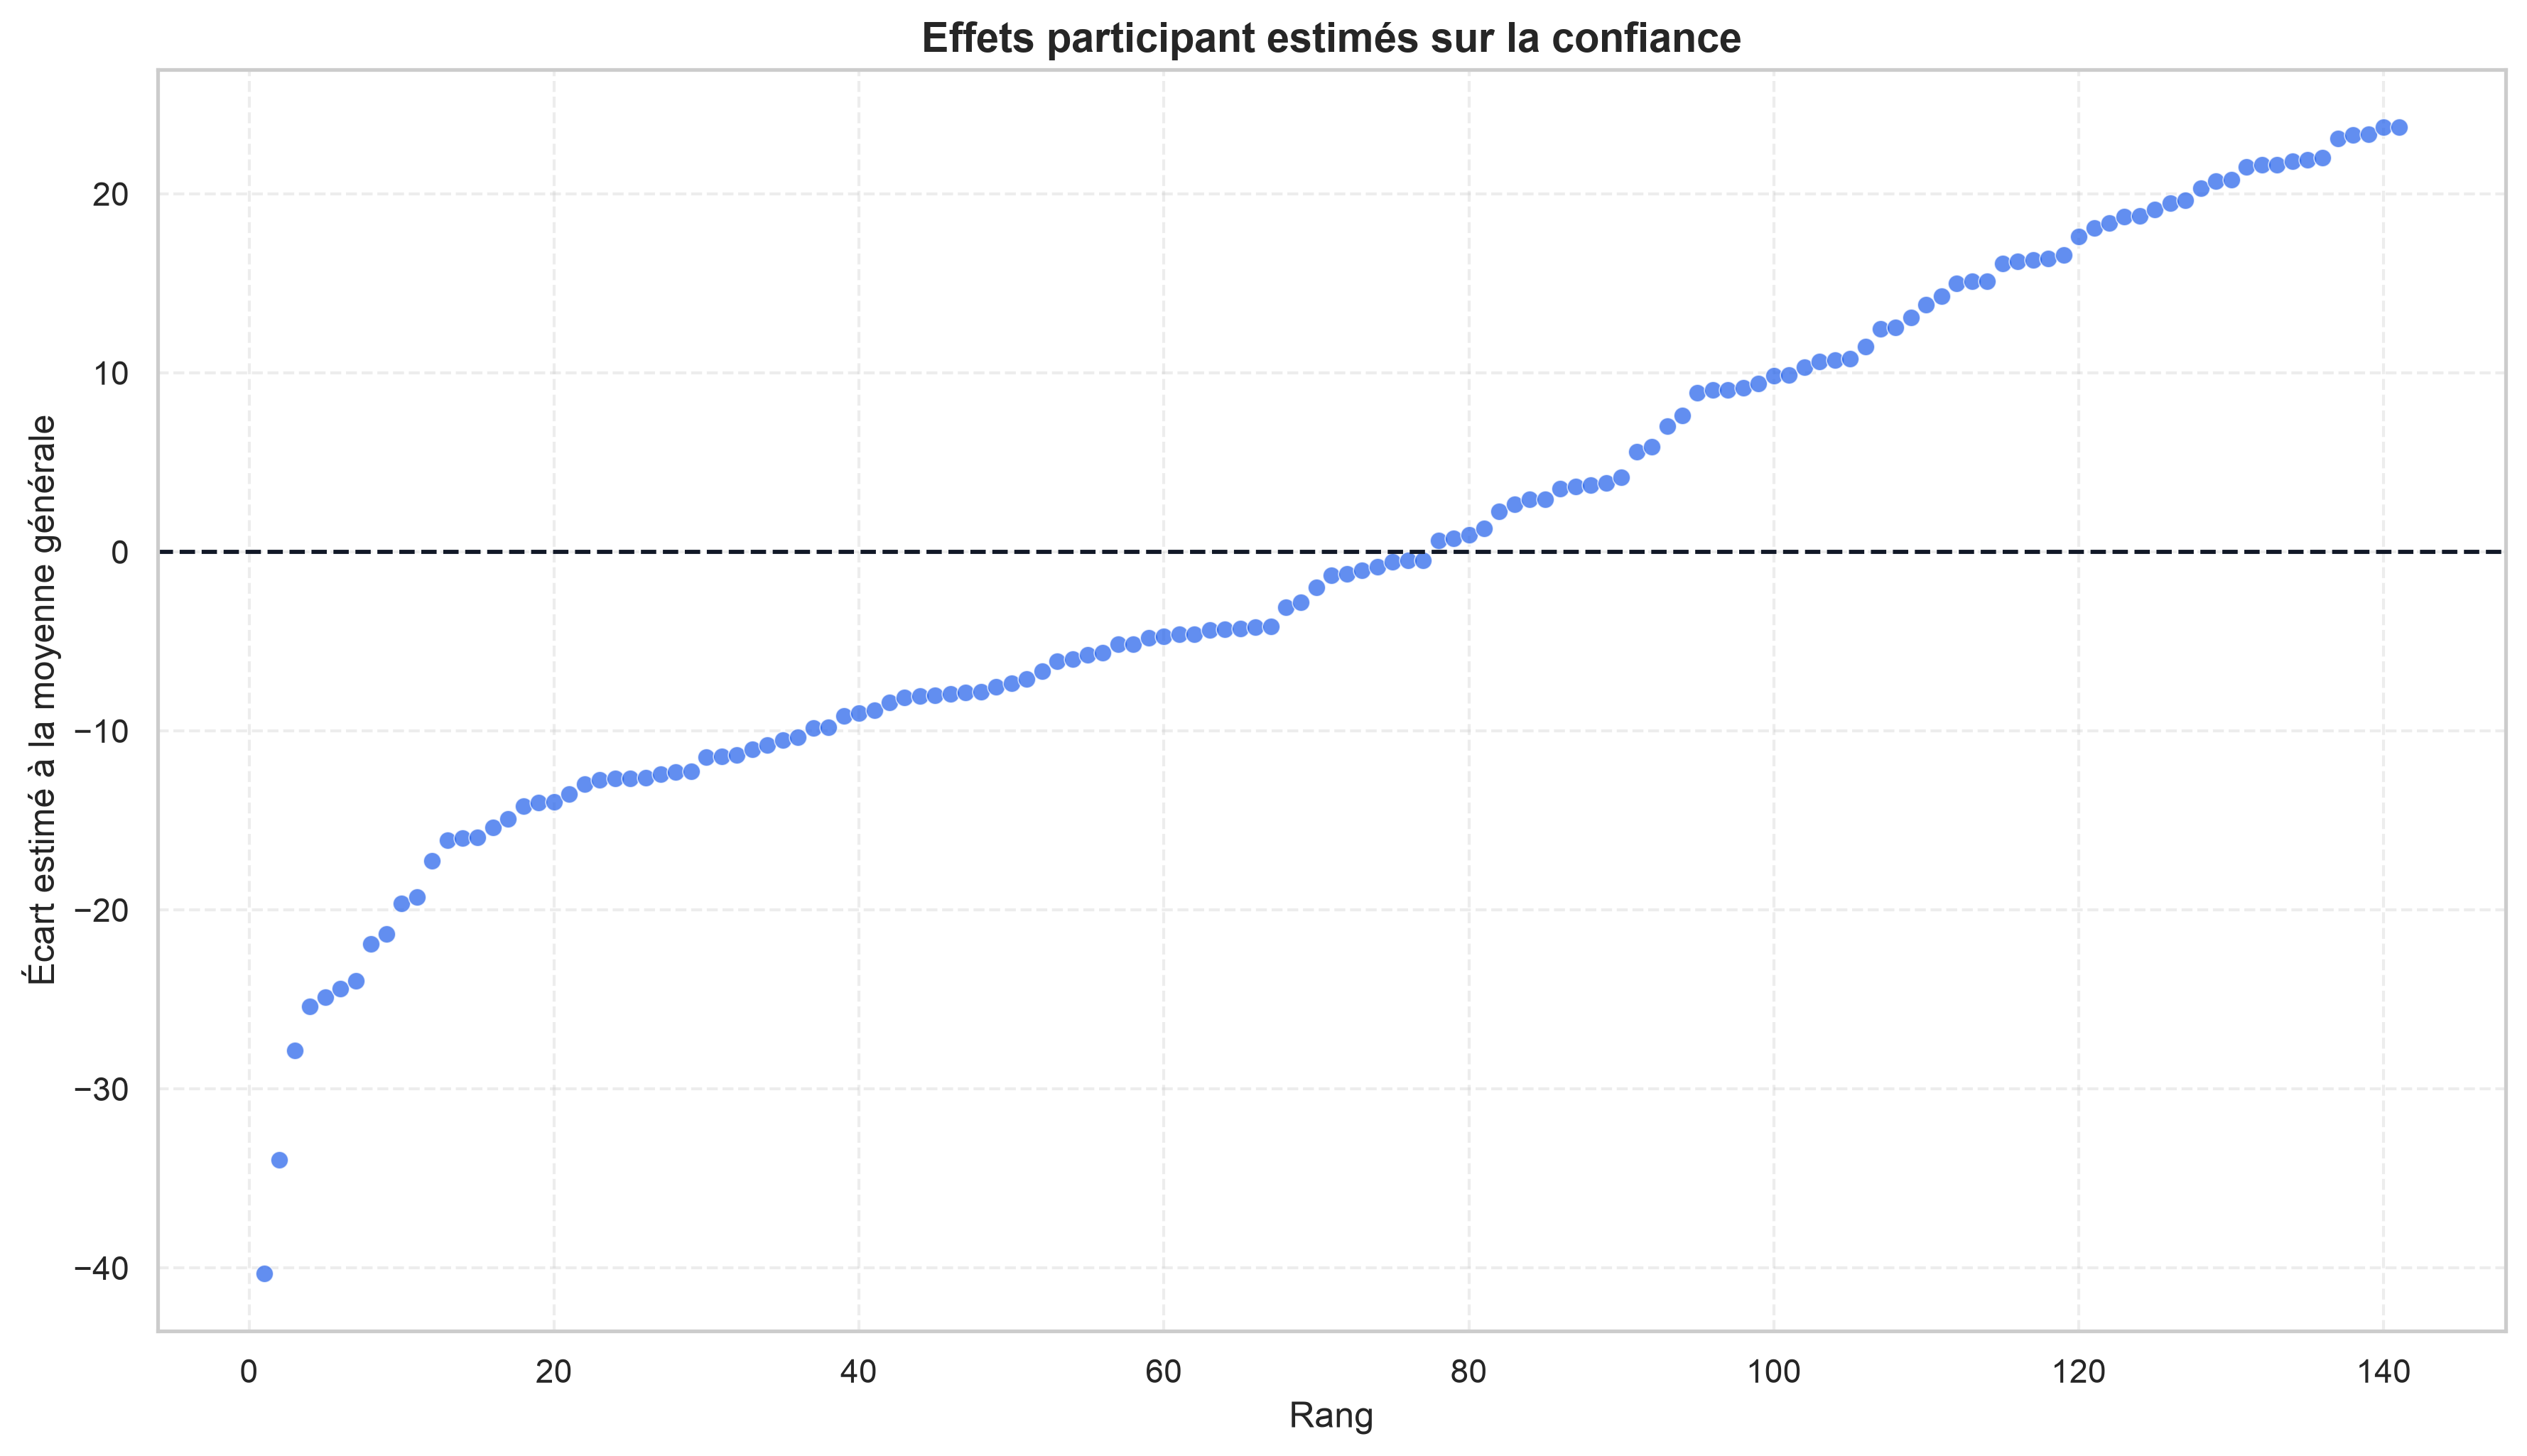

The data file committed next to this chart (first rows):
subject_id, number_of_observations, observed_mean_confidence, raw_effect, shrinkage_weight, subject_random_effect, predicted_group_mean
63873, 64, 99.33, 23.59, 0.9783, 23.08, 98.82
63884, 64, 68.03, -7.705, 0.9783, -7.538, 68.2
63885, 64, 92.69, 16.95, 0.9783, 16.58, 92.32
63954, 64, 51.25, -24.49, 0.9783, -23.95, 51.78
63969, 64, 88.56, 12.83, 0.9783, 12.55, 88.28
63977, 64, 91.17, 15.44, 0.9783, 15.1, 90.84
63978, 64, 91.19, 15.45, 0.9783, 15.12, 90.85
64012, 64, 72.56, -3.174, 0.9783, -3.105, 72.63
64037, 64, 67.73, -8.002, 0.9783, -7.828, 67.91
64038, 64, 69.62, -6.111, 0.9783, -5.979, 69.76
64039, 64, 70.83, -4.908, 0.9783, -4.802, 70.93
64065, 64, 50.8, -24.94, 0.9783, -24.4, 51.34
64066, 64, 86.67, 10.94, 0.9783, 10.7, 86.43
64105, 64, 59.98, -15.75, 0.9783, -15.41, 60.33
64116, 64, 70.47, -5.268, 0.9783, -5.153, 70.58
64123, 64, 71.45, -4.283, 0.9783, -4.19, 71.55
64159, 64, 64.02, -11.72, 0.9783, -11.47, 64.27
64189, 64, 65.72, -10.02, 0.9783, -9.8, 65.94
64222, 64, 59.38, -16.36, 0.9783, -16.01, 59.73
64258, 64, 49.78, -25.96, 0.9783, -25.39, 50.34
64270, 64, 62.48, -13.25, 0.9783, -12.96, 62.77
64312, 64, 67.55, -8.19, 0.9783, -8.012, 67.72
64363, 64, 98.23, 22.5, 0.9783, 22.01, 97.75
64369, 64, 97.83, 22.09, 0.9783, 21.61, 97.35
64386, 64, 58.09, -17.64, 0.9783, -17.26, 58.48
64388, 64, 61.45, -14.28, 0.9783, -13.97, 61.76
64392, 64, 50.33, -25.41, 0.9783, -24.86, 50.88
64438, 64, 68.91, -6.83, 0.9783, -6.682, 69.05
64450, 64, 88.48, 12.75, 0.9783, 12.47, 88.21
64615, 64, 92.34, 16.61, 0.9783, 16.25, 91.98
64652, 64, 86.78, 11.04, 0.9783, 10.81, 86.54
64685, 64, 79.55, 3.81, 0.9783, 3.728, 79.46
64695, 64, 62.73, -13, 0.9783, -12.72, 63.02
64707, 64, 92.42, 16.69, 0.9783, 16.32, 92.06
64708, 64, 99.58, 23.84, 0.9783, 23.32, 99.06
64776, 64, 74.69, -1.049, 0.9783, -1.026, 74.71
64793, 64, 89.11, 13.37, 0.9783, 13.08, 88.82
64806, 64, 97.83, 22.09, 0.9783, 21.61, 97.35
64843, 64, 94.5, 18.76, 0.9783, 18.36, 94.09
64869, 64, 66.7, -9.033, 0.9783, -8.837, 66.9
64871, 64, 61.91, -13.83, 0.9783, -13.53, 62.21
64882, 64, 79.36, 3.623, 0.9783, 3.544, 79.28
64888, 64, 85.12, 9.389, 0.9783, 9.185, 84.92
64890, 64, 63.2, -12.53, 0.9783, -12.26, 63.48
64919, 64, 71.05, -4.69, 0.9783, -4.588, 71.15
64923, 64, 77.08, 1.342, 0.9783, 1.313, 77.05
64926, 64, 71.47, -4.268, 0.9783, -4.175, 71.56
64939, 64, 62.84, -12.89, 0.9783, -12.61, 63.12
64947, 64, 66.38, -9.361, 0.9783, -9.158, 66.58
64973, 64, 67.42, -8.315, 0.9783, -8.134, 67.6
64976, 64, 59.42, -16.31, 0.9783, -15.96, 59.78
65018, 64, 34.53, -41.21, 0.9783, -40.31, 35.43
65021, 64, 85.0, 9.264, 0.9783, 9.062, 84.8
65028, 64, 56.03, -19.71, 0.9783, -19.28, 56.46
65048, 64, 74.88, -0.8614, 0.9783, -0.8427, 74.89
65063, 64, 98.03, 22.29, 0.9783, 21.81, 97.55
65065, 64, 67.12, -8.611, 0.9783, -8.424, 67.31
65071, 64, 71.27, -4.471, 0.9783, -4.374, 71.36
65079, 64, 55.66, -20.08, 0.9783, -19.64, 56.09
65080, 64, 84.98, 9.248, 0.9783, 9.047, 84.78
... 81 more rows
